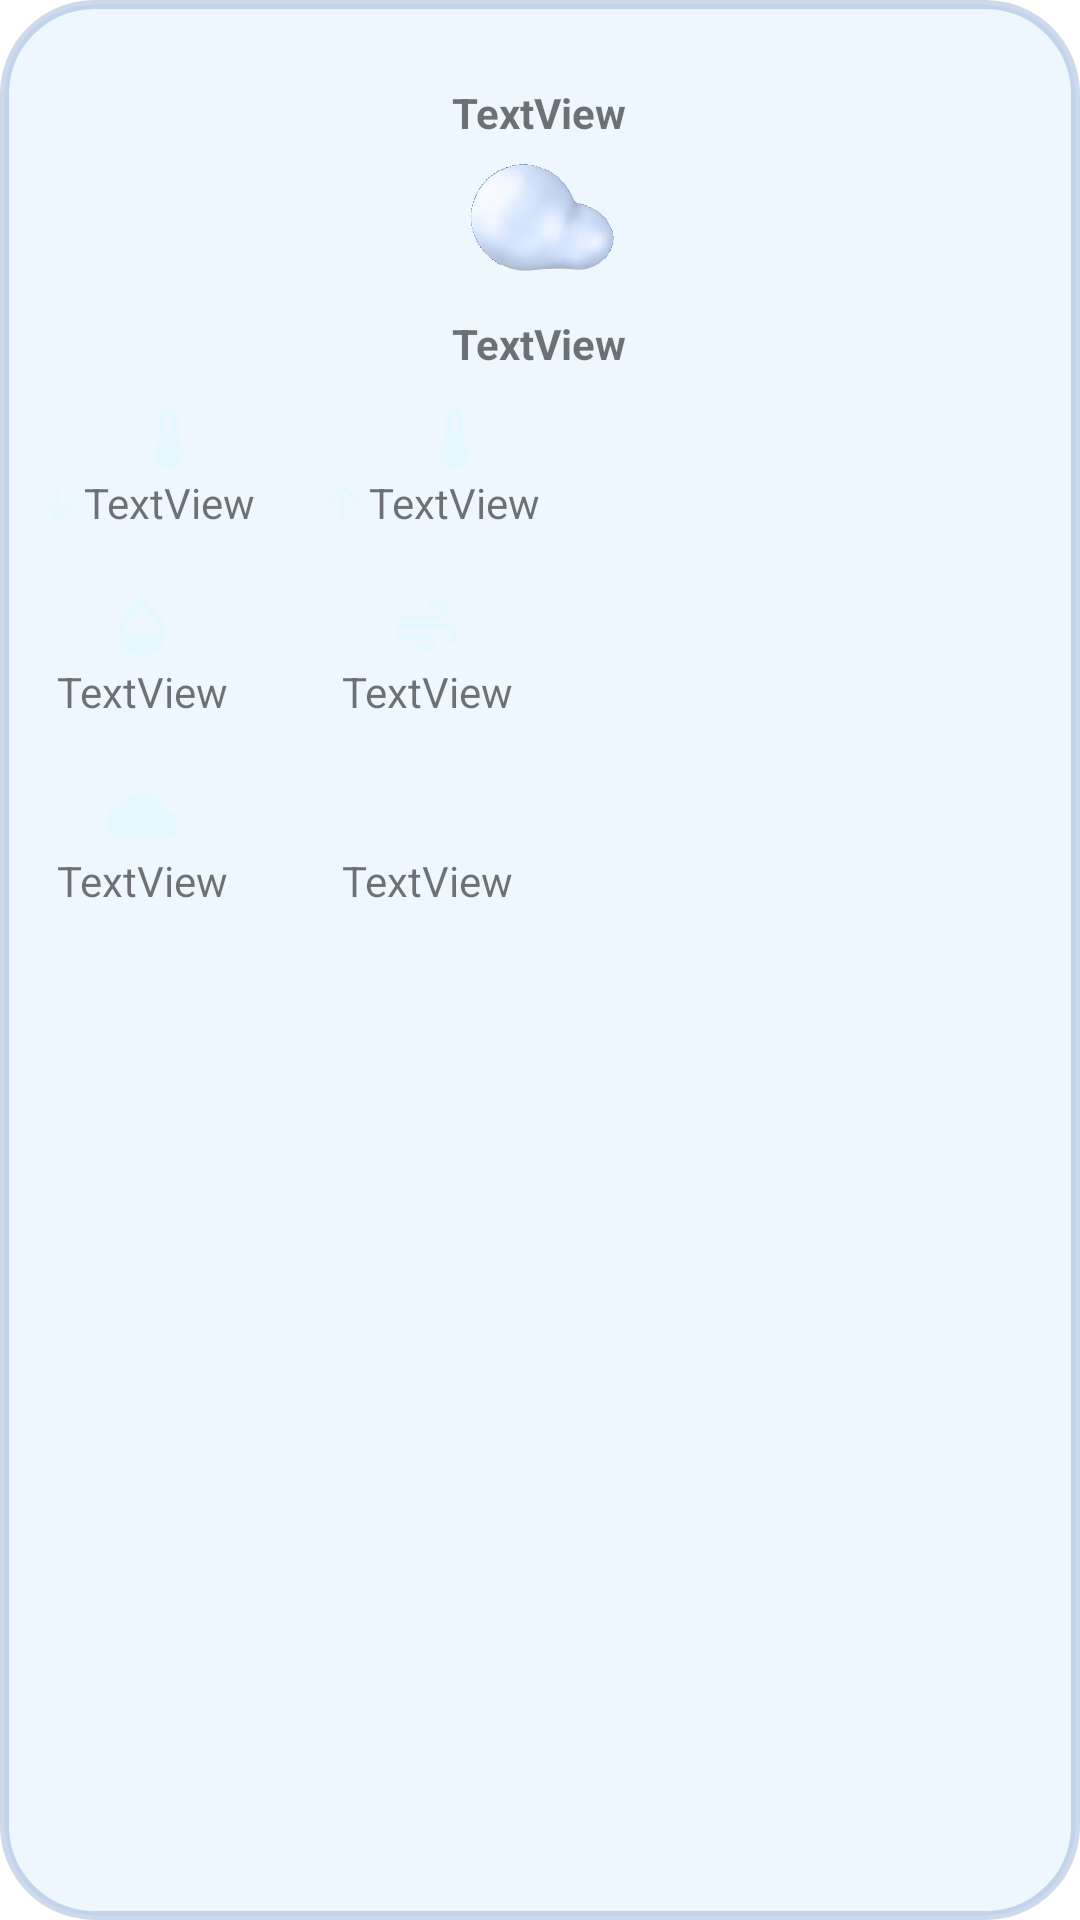

This screen was rendered from an Android layout file. Write that file and the resources it references.
<!-- AndroidManifest.xml: application theme Theme.Weather -->
<!-- res/layout/daily_co.xml -->
<?xml version="1.0" encoding="utf-8"?>
<LinearLayout xmlns:android="http://schemas.android.com/apk/res/android"
    xmlns:app="http://schemas.android.com/apk/res-auto"
    android:id="@+id/daily_parent"
    android:layout_width="wrap_content"
    android:layout_height="wrap_content"
    android:layout_margin="20dp"
    android:background="@drawable/recycler_background"
    android:orientation="vertical">

    <TextView
        android:id="@+id/dailyTime"
        android:layout_width="wrap_content"
        android:layout_height="wrap_content"
        android:layout_gravity="center_horizontal"
        android:layout_marginTop="28dp"
        android:textSize="14sp"
        android:textStyle="bold"
        android:text="TextView" />


    <ImageView
        android:id="@+id/dailyImageState"
        android:layout_width="50dp"
        android:layout_height="50dp"
        android:layout_gravity="center_horizontal"
        android:contentDescription="@string/weather_state"
        app:srcCompat="@drawable/cloud_46" />

    <TextView
        android:id="@+id/dailyMain"
        android:textSize="14sp"
        android:textStyle="bold"
        android:layout_width="wrap_content"
        android:layout_height="wrap_content"
        android:layout_gravity="center_horizontal"
        android:layout_marginTop="8dp"
        android:text="TextView" />

    <GridLayout
        android:layout_width="wrap_content"
        android:layout_height="wrap_content"
        android:columnCount="2"
        android:rowCount="3"
        app:layout_constraintBottom_toBottomOf="parent"
        app:layout_constraintEnd_toEndOf="parent"
        app:layout_constraintHorizontal_bias="0.08"
        app:layout_constraintStart_toStartOf="parent"
        app:layout_constraintTop_toBottomOf="@+id/dailyMain"
        app:layout_constraintVertical_bias="0.05">

        <TextView
            android:id="@+id/dailyWind"
            android:layout_width="wrap_content"
            android:layout_height="wrap_content"
            android:layout_row="1"
            android:layout_column="1"
            android:textSize="14sp"

            android:layout_gravity="center_horizontal"

            android:layout_margin="10dp"
            android:text="TextView"
            app:drawableTopCompat="@drawable/air_ic" />

        <TextView
            android:id="@+id/MinTemp"
            android:layout_width="wrap_content"
            android:layout_height="wrap_content"
            android:layout_row="0"
            android:layout_column="0"
            android:layout_gravity="center_horizontal"
            android:layout_margin="10dp"
            android:textSize="14sp"

            android:text="TextView"
            app:drawableLeftCompat="@drawable/press_18"
            app:drawableTopCompat="@drawable/temp_ic" />

        <TextView
            android:id="@+id/dailyHumidity"
            android:layout_width="wrap_content"
            android:layout_height="wrap_content"
            android:layout_row="1"
            android:layout_column="0"
            android:layout_gravity="center_horizontal"
            android:layout_margin="10dp"
            android:textSize="14sp"

            android:text="TextView"
            app:drawableTopCompat="@drawable/humidity" />

        <TextView
            android:id="@+id/MaxTemp"
            android:layout_width="wrap_content"
            android:layout_height="wrap_content"
            android:layout_row="0"
            android:layout_column="1"
            android:layout_gravity="center_horizontal"
            android:layout_margin="10dp"
            android:textSize="14sp"

            android:text="TextView"
            app:drawableLeftCompat="@drawable/up_temp_18"
            app:drawableTopCompat="@drawable/temp_ic" />


        <TextView
            android:id="@+id/dailyCloud"
            android:layout_width="wrap_content"
            android:layout_height="wrap_content"
            android:layout_row="2"
            android:layout_column="0"
            android:textSize="14sp"

            android:layout_gravity="center_horizontal"
            android:layout_margin="10dp"
            android:text="TextView"
            app:drawableTopCompat="@drawable/cloud_ic" />

        <TextView
            android:id="@+id/dailyPress"
            android:layout_width="wrap_content"
            android:layout_height="wrap_content"
            android:layout_row="2"
            android:layout_column="1"
            android:layout_gravity="center_horizontal"
            android:layout_margin="10dp"
            android:textSize="14sp"

            android:text="TextView"

            app:drawableTopCompat="@drawable/press_ic_24" />
    </GridLayout>


</LinearLayout>
<!-- resources referenced by this layout -->
<resources>
  <!-- drawable cloud_ic (drawable) -->
  <vector android:height="24dp" android:tint="#E5F8FF"
      android:viewportHeight="24" android:viewportWidth="24"
      android:width="24dp" xmlns:android="http://schemas.android.com/apk/res/android">
      <path android:fillColor="@android:color/white" android:pathData="M19.35,10.04C18.67,6.59 15.64,4 12,4 9.11,4 6.6,5.64 5.35,8.04 2.34,8.36 0,10.91 0,14c0,3.31 2.69,6 6,6h13c2.76,0 5,-2.24 5,-5 0,-2.64 -2.05,-4.78 -4.65,-4.96z"/>
  </vector>
  <!-- drawable humidity (drawable) -->
  <vector android:height="24dp" android:tint="#E5F8FF"
      android:viewportHeight="24" android:viewportWidth="24"
      android:width="24dp" xmlns:android="http://schemas.android.com/apk/res/android">
      <path android:fillColor="@android:color/white" android:pathData="M17.66,8L12,2.35 6.34,8C4.78,9.56 4,11.64 4,13.64s0.78,4.11 2.34,5.67 3.61,2.35 5.66,2.35 4.1,-0.79 5.66,-2.35S20,15.64 20,13.64 19.22,9.56 17.66,8zM6,14c0.01,-2 0.62,-3.27 1.76,-4.4L12,5.27l4.24,4.38C17.38,10.77 17.99,12 18,14H6z"/>
  </vector>
  <!-- drawable press_18 (drawable) -->
  <vector android:height="18dp" android:tint="#E5F8FF"
      android:viewportHeight="24" android:viewportWidth="24"
      android:width="18dp" xmlns:android="http://schemas.android.com/apk/res/android">
      <path android:fillColor="@android:color/white" android:pathData="M20,12l-1.41,-1.41L13,16.17V4h-2v12.17l-5.58,-5.59L4,12l8,8 8,-8z"/>
  </vector>
  <!-- drawable recycler_background (drawable) -->
  <?xml version="1.0" encoding="utf-8"?>
  <shape xmlns:android="http://schemas.android.com/apk/res/android"
      android:shape="rectangle">
      <stroke
          android:width="3dp"
          android:color="#330D47A1"
          android:dashWidth="50dp" />
      <solid android:color="#2690CAF9" />
      <corners android:radius="30dp" />
  </shape>
  <!-- drawable temp_ic (drawable) -->
  <vector android:height="24dp" android:tint="#E5F8FF"
      android:viewportHeight="24" android:viewportWidth="24"
      android:width="24dp" xmlns:android="http://schemas.android.com/apk/res/android">
      <path android:fillColor="@android:color/white" android:pathData="M15,13L15,5c0,-1.66 -1.34,-3 -3,-3S9,3.34 9,5v8c-1.21,0.91 -2,2.37 -2,4 0,2.76 2.24,5 5,5s5,-2.24 5,-5c0,-1.63 -0.79,-3.09 -2,-4zM11,5c0,-0.55 0.45,-1 1,-1s1,0.45 1,1h-1v1h1v2h-1v1h1v2h-2L11,5z"/>
  </vector>
  <!-- drawable up_temp_18 (drawable) -->
  <vector android:height="18dp" android:tint="#E5F8FF"
      android:viewportHeight="24" android:viewportWidth="24"
      android:width="18dp" xmlns:android="http://schemas.android.com/apk/res/android">
      <path android:fillColor="@android:color/white" android:pathData="M4,12l1.41,1.41L11,7.83V20h2V7.83l5.58,5.59L20,12l-8,-8 -8,8z"/>
  </vector>
  <string name="weather_state">weather State</string>
  <style name="Theme.Weather" parent="Theme.MaterialComponents.DayNight.DarkActionBar">
          
          <item name="colorPrimary">#ffab00</item>
          <item name="colorPrimaryVariant">#00bfff</item>
          <item name="colorOnPrimary">#73dcff</item>
          
          <item name="colorSecondary">#00bfff</item>
          <item name="colorSecondaryVariant">#73dcff</item>
          <item name="colorOnSecondary">#e7f9ff</item>
          <item name="android:statusBarColor" tools:targetApi="l">#00688b</item>
          <item name="alertDialogTheme">@style/Theme.Weather.alert</item>
  
          <item name="dropDownListViewStyle">@style/Theme.Weather.dropDown</item>
      </style>
  <style name="Theme.Weather.alert" parent="Theme.MaterialComponents.DayNight.Dialog.Alert">
          <item name="android:background">#00bfff</item>
          <item name="android:textColor">#e5f8ff</item>
          <item name="colorPrimary">#e5f8ff</item>
      </style>
  <style name="Theme.Weather.dropDown" parent="Widget.AppCompat.Spinner.DropDown">
          <item name="android:background">#00bfff</item>
      </style>
</resources>
